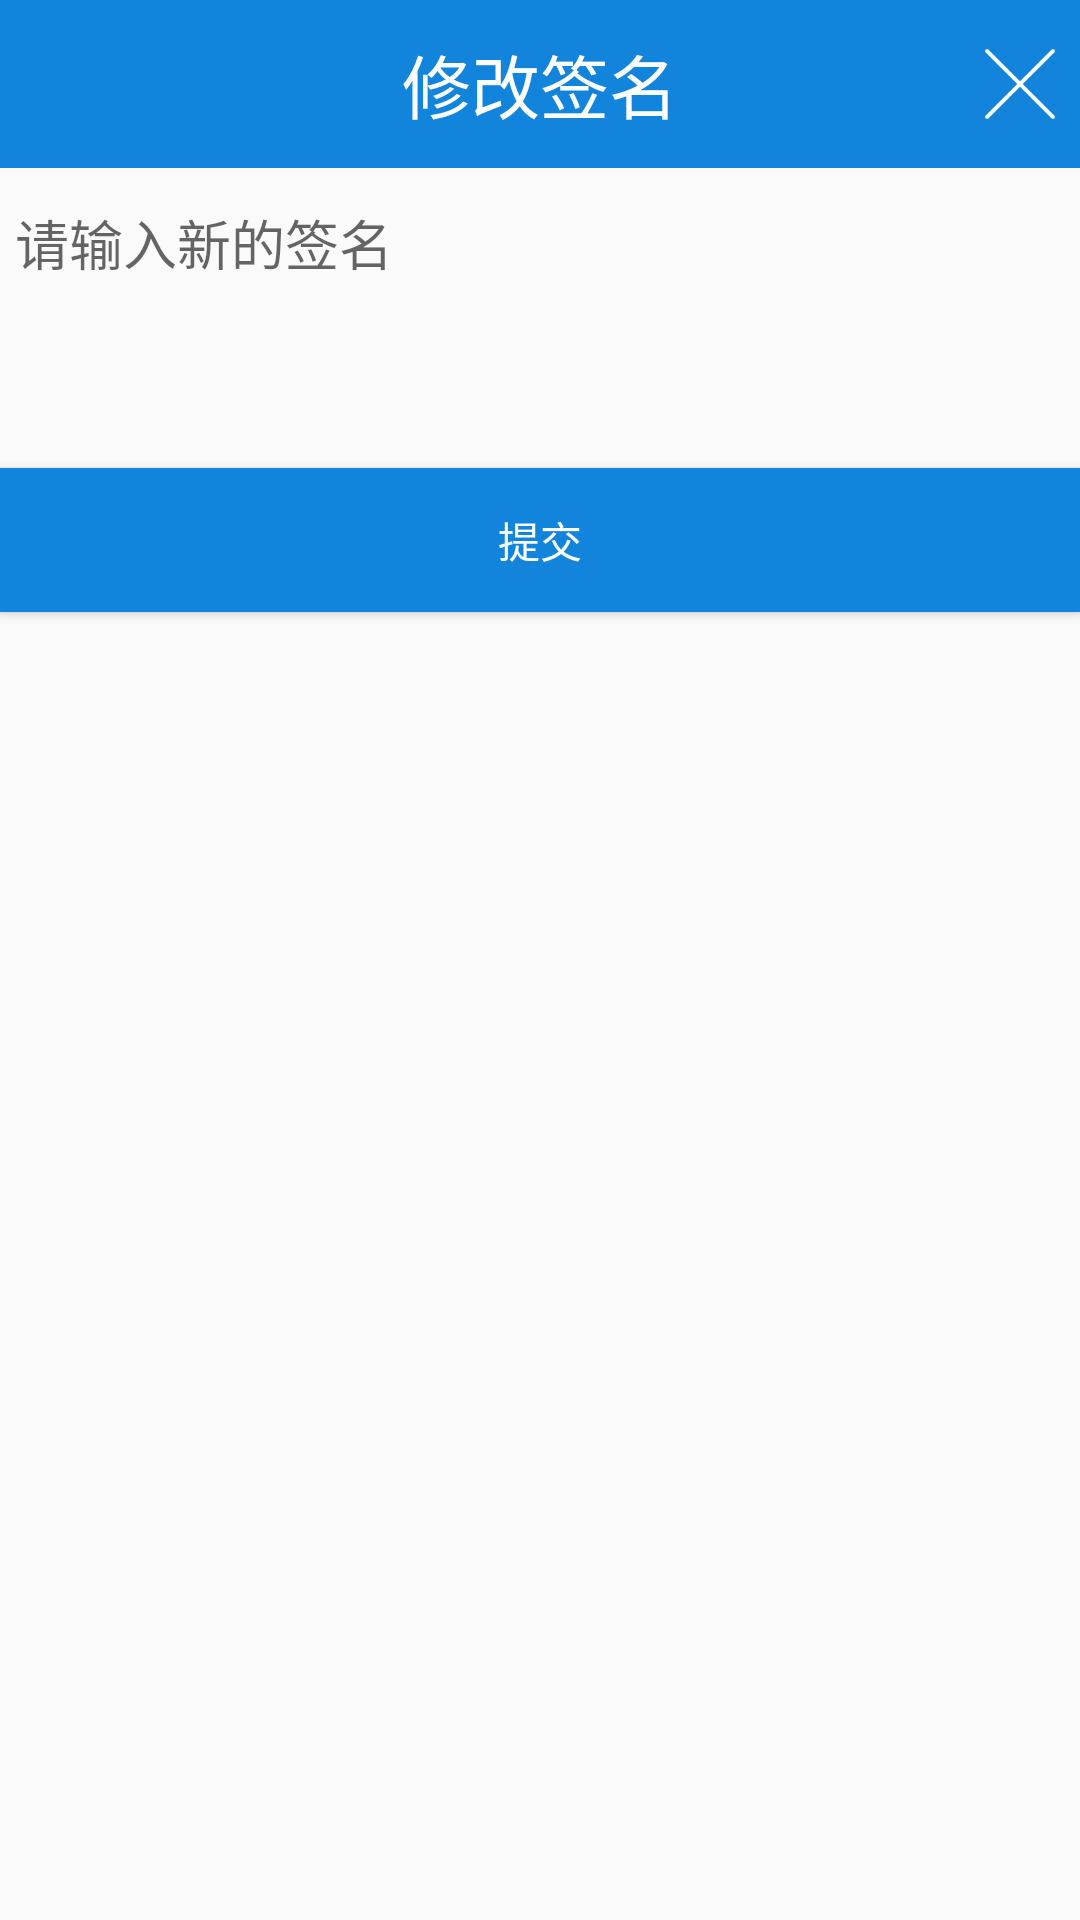

Here is an Android app screen rendered from its layout file. Give the layout XML and the strings, colors and styles it references.
<!-- AndroidManifest.xml: application theme AppTheme -->
<!-- res/layout/self_home_edit_mark.xml -->
<?xml version="1.0" encoding="utf-8"?>
<LinearLayout xmlns:android="http://schemas.android.com/apk/res/android"
    android:layout_width="match_parent"
    android:layout_height="match_parent"
    android:orientation="vertical">

    <RelativeLayout
        android:layout_width="match_parent"
        android:layout_height="?actionBarSize"
        android:background="@color/colorPrimary">

        <TextView
            android:layout_width="wrap_content"
            android:layout_height="wrap_content"
            android:layout_centerInParent="true"
            android:text="修改签名"
            android:textColor="#fff"
            android:textSize="@dimen/text_title" />

        <ImageView
            android:id="@+id/self_home_edit_mark_close"
            android:layout_width="30dp"
            android:layout_height="30dp"
            android:layout_alignParentRight="true"
            android:layout_centerVertical="true"
            android:layout_marginRight="5dp"
            android:src="@drawable/icon_no" />
    </RelativeLayout>

    <TextView
        android:id="@+id/self_home_edit_mark_tip"
        android:layout_width="match_parent"
        android:layout_height="wrap_content"
        android:layout_marginBottom="10dp"
        android:layout_marginTop="5dp"
        android:gravity="center"
        android:textColor="#ff0000"
        android:visibility="gone" />

    <android.support.design.widget.TextInputLayout
        android:layout_width="match_parent"
        android:layout_height="100dp">

        <android.support.design.widget.TextInputEditText
            android:id="@+id/self_home_edit_mark_content"
            android:layout_width="match_parent"
            android:layout_height="match_parent"
            android:background="@null"
            android:gravity="left|top"
            android:padding="5dp"
            android:hint="请输入新的签名" />
    </android.support.design.widget.TextInputLayout>

    <Button
        android:id="@+id/self_home_edit_mark_submit"
        android:layout_width="match_parent"
        android:layout_height="wrap_content"
        android:background="@color/colorPrimary"
        android:text="提交"
        android:textColor="#fff" />
</LinearLayout>
<!-- resources referenced by this layout -->
<resources>
  <color name="colorPrimary">#1284db</color>
  <dimen name="text_title">23sp</dimen>
  <!-- drawable icon_no: png bitmap (drawable, 1311 bytes) -->
  <style name="AppTheme" parent="Theme.AppCompat.Light.DarkActionBar">
          
          
          <item name="colorPrimary">@color/colorPrimary</item>
          <item name="colorPrimaryDark">@color/colorPrimaryDark</item>
          <item name="colorAccent">@color/colorAccent</item>
      </style>
  <color name="colorPrimaryDark">#1281db</color>
  <color name="colorAccent">#124bdb</color>
</resources>
